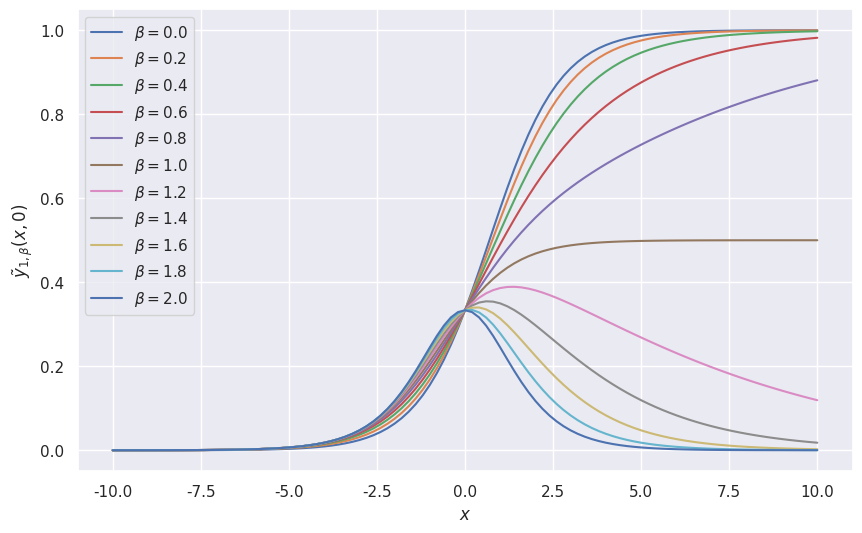

Python code for this plot:
# %%
import matplotlib.pyplot as plt
import numpy as np
import seaborn as sns


def y_0(alpha, beta, x):
    return 1 / (1 + np.exp(-(alpha - beta) * x) + np.exp(-alpha * x))


x = np.linspace(-10, 10, 101)
alpha = 1
betas = np.linspace(0, 2, 11)

sns.set_theme()
plt.figure(figsize=(10, 6))

for beta in betas:
    plt.plot(x, y_0(alpha, beta, x))

plt.legend([f"$\\beta = {beta:.1f}$" for beta in betas])
plt.xlabel('$x$')
plt.ylabel('$\\tilde{y}_{1, \\beta}(x, 0)$')
plt.savefig('example.pdf', bbox_inches='tight')
plt.show()
plt.close()

# %%
